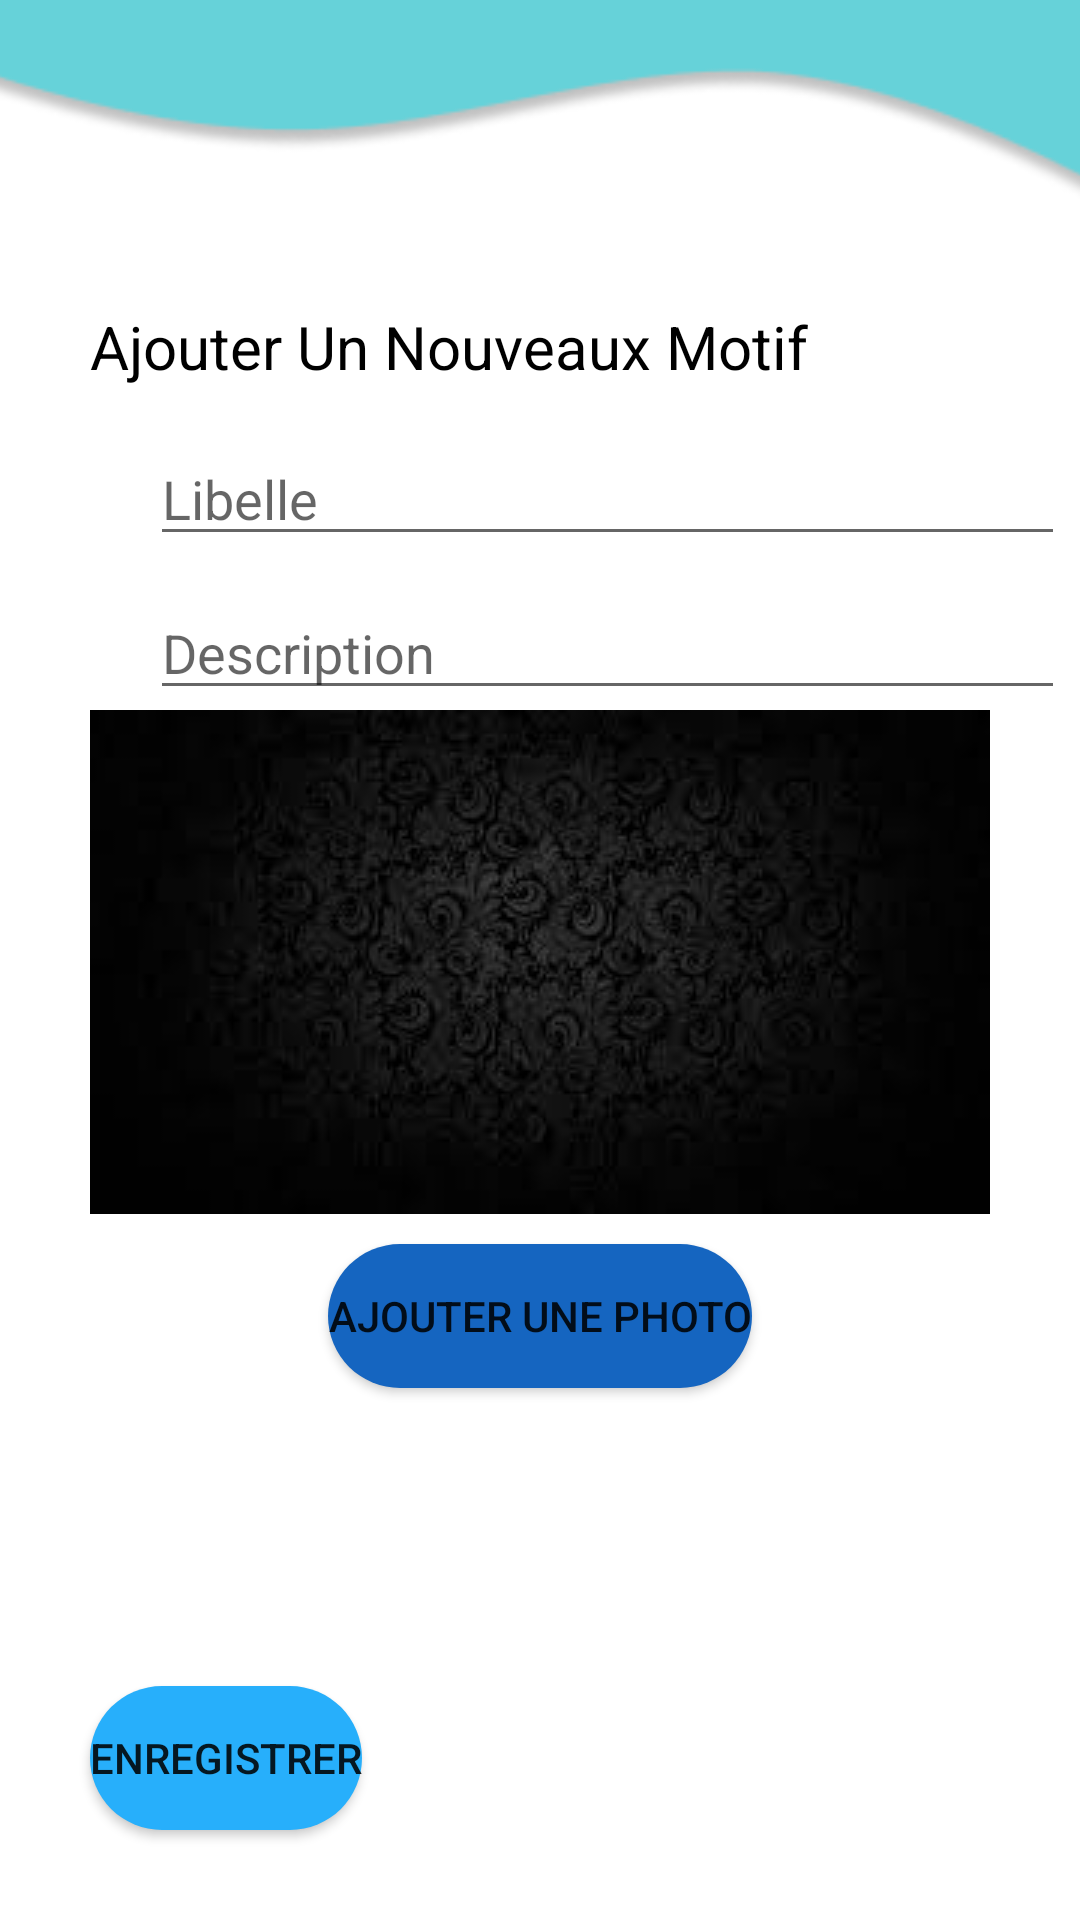

Layout XML and referenced resources for this Android screen:
<!-- AndroidManifest.xml: application theme Theme.TapisIrisi -->
<!-- res/layout/admin_ajout.xml -->
<?xml version="1.0" encoding="utf-8"?>
<androidx.constraintlayout.widget.ConstraintLayout xmlns:android="http://schemas.android.com/apk/res/android"
    xmlns:app="http://schemas.android.com/apk/res-auto"
    xmlns:tools="http://schemas.android.com/tools"
    android:layout_width="match_parent"
    android:layout_height="match_parent"
    android:backgroundTint="#00838F">


    <View
        android:id="@+id/view5"
        android:layout_width="450dp"
        android:layout_height="90dp"
        android:background="@drawable/admin_shape1"
        app:layout_constraintEnd_toEndOf="parent"
        app:layout_constraintStart_toStartOf="parent"
        app:layout_constraintTop_toTopOf="parent" />

    <TextView
        android:id="@+id/textView9"
        android:layout_width="wrap_content"
        android:layout_height="wrap_content"
        android:layout_marginStart="30dp"
        android:layout_marginTop="12dp"
        android:layout_marginEnd="30dp"
        android:text="@string/ajouter_un_nouveaux_motif"
        android:textColor="@color/black"
        android:textSize="20sp"
        app:layout_constraintEnd_toEndOf="parent"
        app:layout_constraintHorizontal_bias="0.0"
        app:layout_constraintStart_toStartOf="parent"
        app:layout_constraintTop_toBottomOf="@+id/view5" />

    <EditText
        android:id="@+id/libelle_motif"
        android:layout_width="0dp"
        android:layout_height="wrap_content"
        android:layout_marginStart="50dp"
        android:layout_marginTop="15dp"
        android:layout_marginEnd="5dp"
        android:ems="10"
        android:hint="@string/libelle"
        android:inputType="textPersonName"
        app:layout_constraintEnd_toEndOf="parent"
        app:layout_constraintStart_toStartOf="parent"
        app:layout_constraintTop_toBottomOf="@+id/textView9" />

    <EditText
        android:id="@+id/description"
        android:layout_width="0dp"
        android:layout_height="wrap_content"
        android:layout_marginStart="50dp"
        android:layout_marginTop="10dp"
        android:layout_marginEnd="5dp"
        android:ems="10"
        android:gravity="start|top"
        android:hint="@string/desciption"
        android:inputType="textMultiLine"
        app:layout_constraintEnd_toEndOf="parent"
        app:layout_constraintStart_toStartOf="parent"
        app:layout_constraintTop_toBottomOf="@+id/libelle_motif" />


    <Button
        android:id="@+id/bntAjout"
        android:layout_width="wrap_content"
        android:layout_height="wrap_content"
        android:layout_marginStart="30dp"
        android:layout_marginBottom="30dp"
        android:background="@drawable/ajouter_button"
        android:text="@string/enregistre"
        app:layout_constraintBottom_toBottomOf="parent"
        app:layout_constraintStart_toStartOf="parent"
        app:srcCompat="@drawable/ic_baseline_add_24" />

    <ImageView
        android:id="@+id/image2"
        android:layout_width="wrap_content"
        android:layout_height="168dp"
        app:layout_constraintEnd_toEndOf="parent"
        app:layout_constraintStart_toStartOf="parent"
        app:layout_constraintTop_toBottomOf="@+id/description"
        app:srcCompat="@drawable/bg" />

    <Button
        android:id="@+id/buttonImageChange"
        android:layout_width="wrap_content"
        android:layout_height="wrap_content"
        android:background="@drawable/ajouter_button"
        android:backgroundTint="#1565C0"
        android:foregroundTint="#66D2D9"
        android:text="@string/ajouter_photo"
        android:layout_marginTop="10dp"
        app:layout_constraintEnd_toEndOf="parent"
        app:layout_constraintStart_toStartOf="parent"
        app:layout_constraintTop_toBottomOf="@+id/image2" />


</androidx.constraintlayout.widget.ConstraintLayout>
<!-- resources referenced by this layout -->
<resources>
  <color name="black">#FF000000</color>
  <!-- drawable admin_shape1: png bitmap (drawable, 6855 bytes) -->
  <!-- drawable ajouter_button (drawable) -->
  <?xml version="1.0" encoding="utf-8"?>
  <shape xmlns:android="http://schemas.android.com/apk/res/android"
      android:shape="rectangle">
      <solid android:color="#27AFFB">
  
      </solid>
      <corners android:radius="50dp"/>
  </shape>
  <!-- drawable bg: jpg bitmap (drawable, 3816 bytes) -->
  <string name="ajouter_photo">Ajouter une photo</string>
  <string name="ajouter_un_nouveaux_motif">Ajouter Un Nouveaux Motif</string>
  <string name="desciption">Description</string>
  <string name="enregistre">Enregistrer</string>
  <string name="libelle">Libelle</string>
  <style name="Theme.TapisIrisi" parent="Theme.MaterialComponents.DayNight.DarkActionBar">
          
          <item name="colorPrimary">@color/purple_500</item>
          <item name="colorPrimaryVariant">@color/purple_700</item>
          <item name="colorOnPrimary">@color/white</item>
          
          <item name="colorSecondary">@color/teal_200</item>
          <item name="colorSecondaryVariant">@color/teal_700</item>
          <item name="colorOnSecondary">@color/black</item>
          
          <item name="android:statusBarColor" tools:targetApi="l">?attr/colorPrimaryVariant</item>
          
      </style>
  <color name="purple_500">#F1B14B</color>
  <color name="purple_700">#fff700</color>
  <color name="white">#FFFFFFFF</color>
  <color name="teal_200">#FF03DAC5</color>
  <color name="teal_700">#FF018786</color>
</resources>
